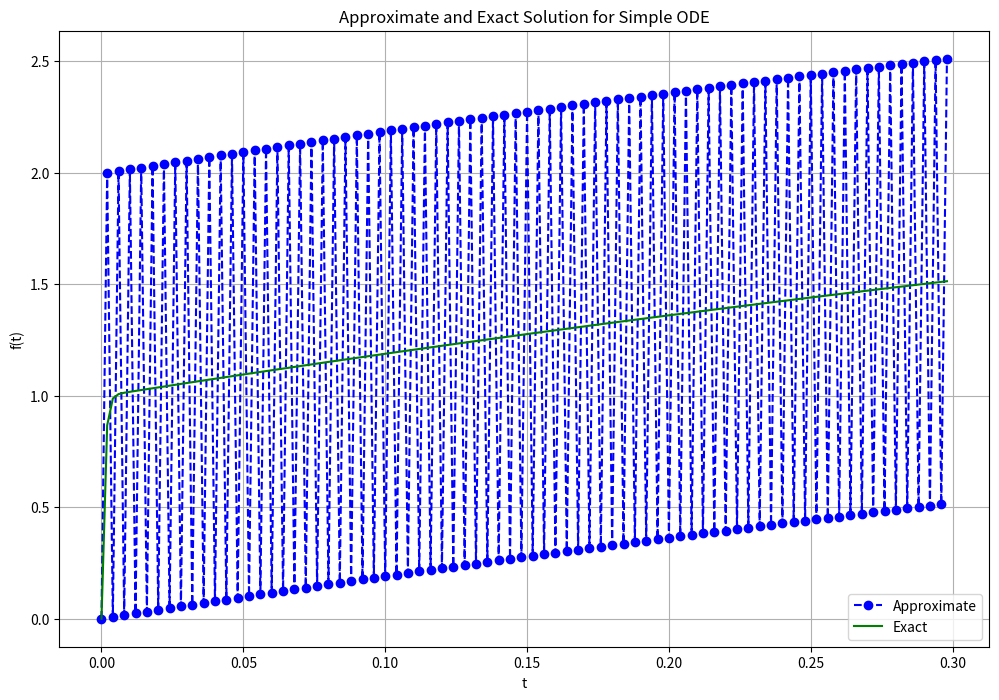

Source code (Python):

import matplotlib.pyplot as plt
import numpy as np

# Define parameters
def f(x,y):
    return -1000 * y + 3000 - 2000 * np.exp(-x)

def analytical_solution(x):
    return 3 - 0.998 * np.exp(-1000 * x) - 2.002 * np.exp(-x)

# Define the step size
h = 0.002

x = np.arange(0, 0.3, h) # Numerical grid

# Set the initial condition when x=0
y0 = 0

# Explicit Euler Method
y = np.zeros(len(x))
y[0] = y0

for i in range(0, len(x) - 1):
    y[i + 1] = y[i] + h*f(x[i],y[i])

plt.figure(figsize = (12, 8))
plt.plot(x, y, 'bo--', label='Approximate')
plt.plot(x, analytical_solution(x), 'g', label='Exact')
plt.title('Approximate and Exact Solution \
for Simple ODE')
plt.xlabel('t')
plt.ylabel('f(t)')
plt.grid()
plt.legend(loc='lower right')
plt.show()